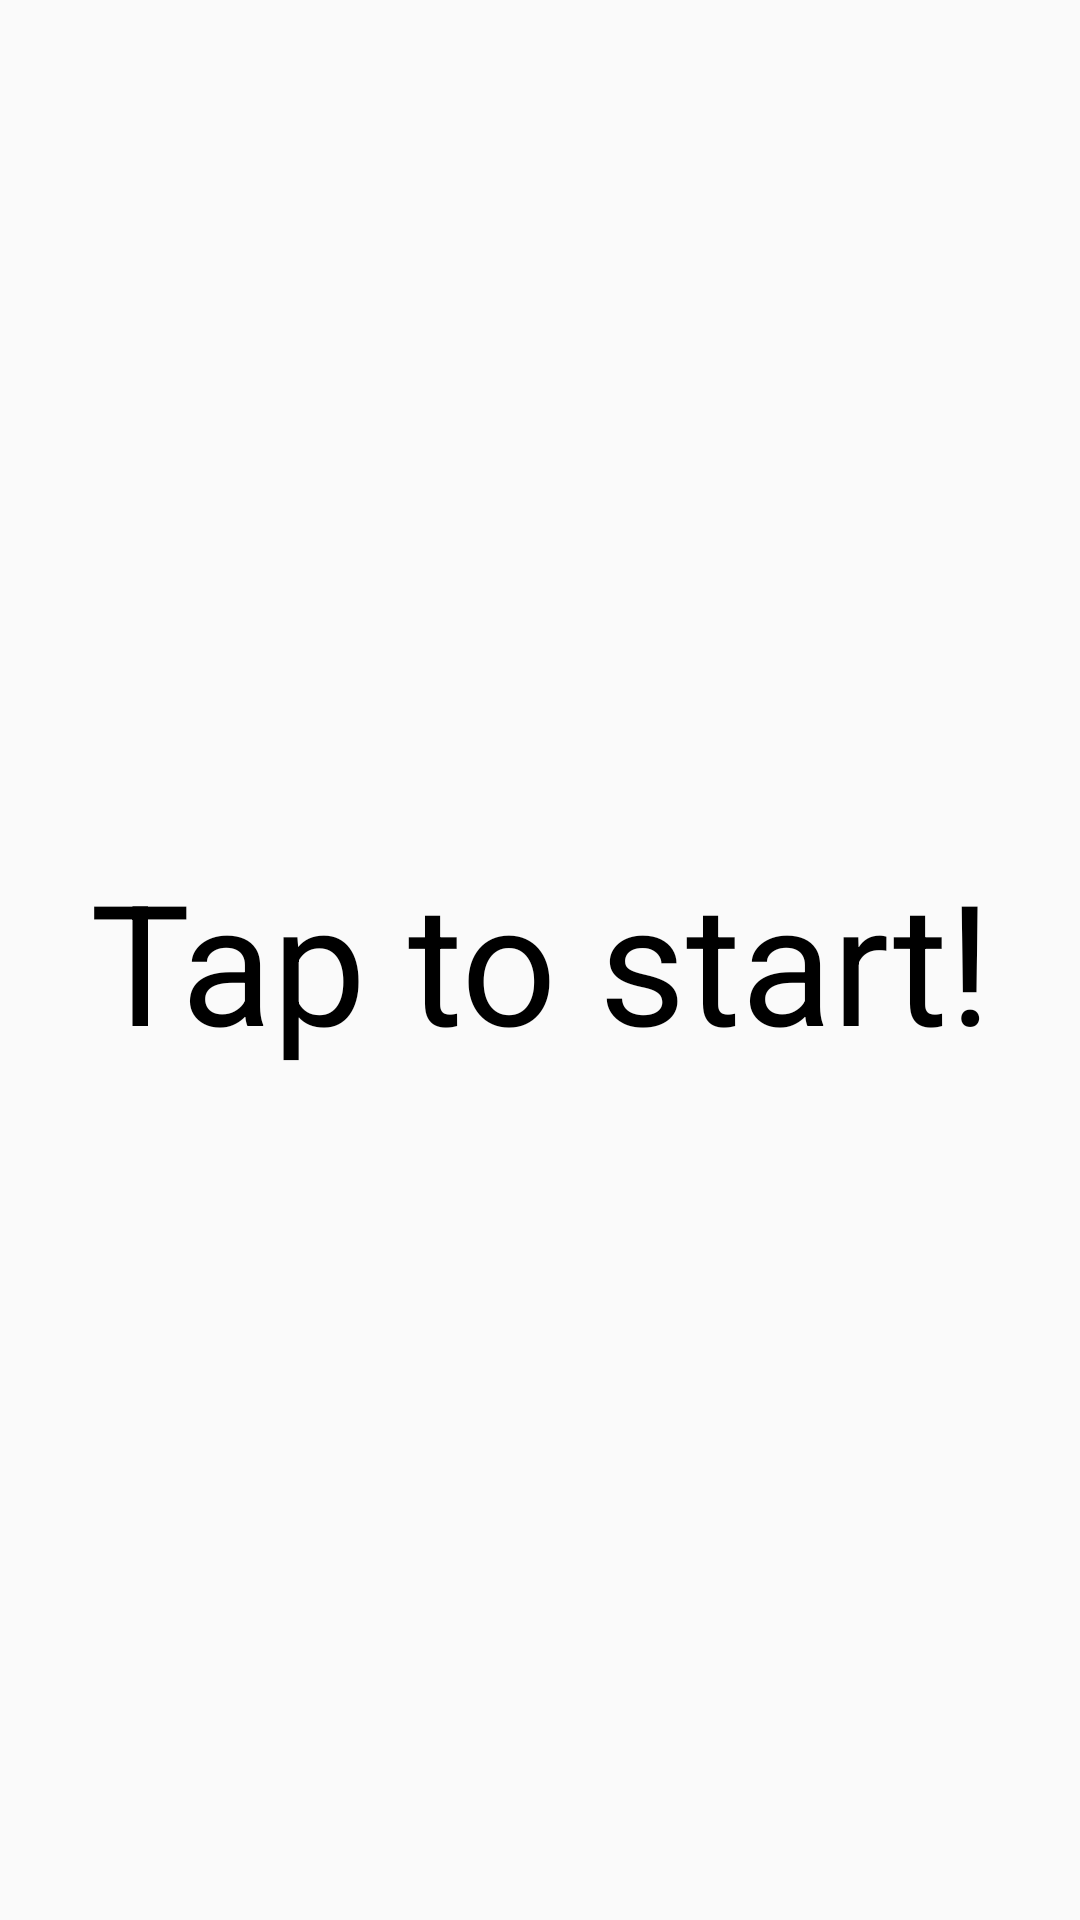

Android layout source for this screen:
<!-- AndroidManifest.xml: application theme AppTheme -->
<!-- res/layout/in_start_game.xml -->
<?xml version="1.0" encoding="utf-8"?>
<TextView xmlns:android="http://schemas.android.com/apk/res/android"
    android:id="@+id/tap_to_start_tv"
    android:layout_width="match_parent"
    android:layout_height="match_parent"
    android:background="@color/colorGreyTransparency"
    android:gravity="center"
    android:text="@string/tap_to_start_text"
    android:textColor="@color/colorBlack"
    android:textSize="56sp" />
<!-- resources referenced by this layout -->
<resources>
  <color name="colorBlack">#000000</color>
  <string name="tap_to_start_text">Tap to start!</string>
  <style name="AppTheme" parent="Theme.AppCompat.Light.NoActionBar">
          
          <item name="colorPrimary">@color/colorPrimary</item>
          <item name="colorPrimaryDark">@color/colorPrimaryDark</item>
          <item name="colorAccent">@color/colorAccent</item>
      </style>
  <color name="colorPrimary">#3F51B5</color>
  <color name="colorPrimaryDark">#8C9EFF</color>
  <color name="colorAccent">#8d6e63</color>
</resources>
